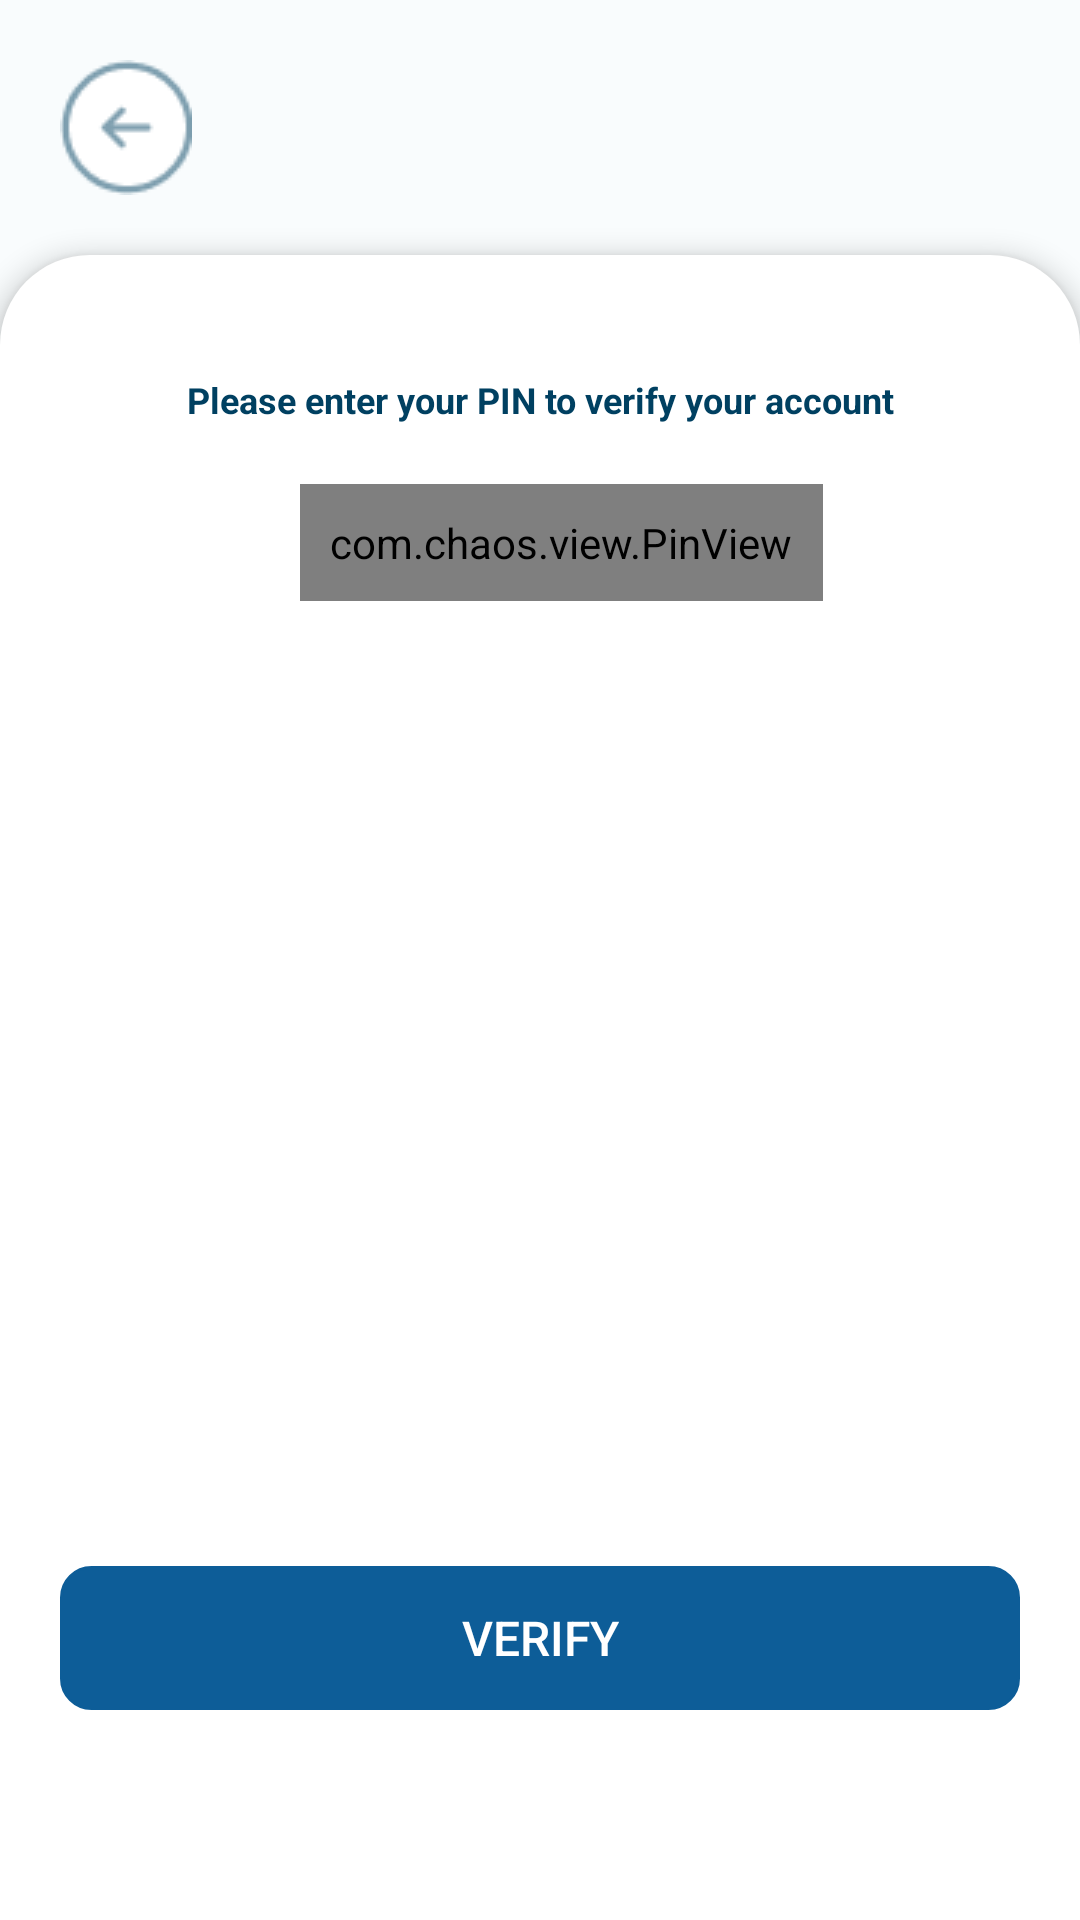

Layout XML and referenced resources for this Android screen:
<!-- AndroidManifest.xml: application theme AppTheme -->
<!-- res/layout/activity_pin.xml -->
<?xml version="1.0" encoding="utf-8"?>
<androidx.constraintlayout.widget.ConstraintLayout xmlns:android="http://schemas.android.com/apk/res/android"
    xmlns:app="http://schemas.android.com/apk/res-auto"
    xmlns:tools="http://schemas.android.com/tools"
    android:layout_width="match_parent"
    android:layout_height="match_parent"
    android:background="@color/hhcplush_heading_background"
    tools:context=".PinActivity"
    >


    <include layout="@layout/layout_heading_hhcplus"
        android:id="@+id/layout_heading_in_otp"
        app:layout_constraintTop_toTopOf="parent"/>

    <androidx.constraintlayout.widget.ConstraintLayout
        android:layout_width="match_parent"
        android:layout_height="0dp"
        app:layout_constraintTop_toBottomOf="@+id/layout_heading_in_otp"
        app:layout_constraintBottom_toBottomOf="parent"
        android:elevation="5dp"
        android:background="@drawable/half_round_hhc_plus"
        >

        <TextView
            android:id="@+id/enter_otp"
            android:layout_width="wrap_content"
            android:layout_height="wrap_content"
            android:layout_marginTop="40dp"
            app:layout_constraintStart_toStartOf="parent"
            app:layout_constraintEnd_toEndOf="parent"
            app:layout_constraintTop_toTopOf="parent"
            android:text="@string/sms_heading"
            android:textColor="@color/hhcplush_heading_text"
            android:textSize="12dp"
            />



        <com.chaos.view.PinView
            android:id="@+id/otpView"
            style="@style/PinWidget.PinView"
            android:layout_width="wrap_content"
            android:layout_height="wrap_content"
            android:layout_marginStart="14dp"
            android:inputType="number"
            android:padding="10dp"
            android:textSize="18sp"
            android:layout_marginTop="20dp"
            app:itemCount="4"
            app:itemHeight="48dp"
            app:itemRadius="10dp"
            app:layout_constraintEnd_toEndOf="parent"
            app:layout_constraintStart_toStartOf="parent"
            app:layout_constraintTop_toBottomOf="@+id/enter_otp"
            app:lineColor="@android:color/darker_gray"
            app:viewType="rectangle" />


        <androidx.appcompat.widget.AppCompatButton
            android:id="@+id/btn_verify_pin"
            android:layout_width="match_parent"
            android:layout_height="wrap_content"
            style="?android:attr/borderlessButtonStyle"
            android:background="@drawable/round_hhcplus_green"
            app:layout_constraintBottom_toTopOf="@+id/cl_resend_otp"
            android:layout_marginBottom="20dp"
            android:text="@string/btn_label_pin_validate"
            android:textSize="16dp"
            android:textColor="@color/hhcplus_text"
            android:layout_marginRight="20dp"
            android:layout_marginLeft="20dp"
            />

        <androidx.constraintlayout.widget.ConstraintLayout
            android:layout_width="match_parent"
            android:layout_height="wrap_content"
            app:layout_constraintBottom_toBottomOf="parent"
            android:layout_marginBottom="50dp"
            android:id="@+id/cl_resend_otp"
            >

        </androidx.constraintlayout.widget.ConstraintLayout>
    </androidx.constraintlayout.widget.ConstraintLayout>

    <include layout="@layout/loading"/>

</androidx.constraintlayout.widget.ConstraintLayout>
<!-- res/layout/layout_heading_hhcplus.xml (included above) -->
<?xml version="1.0" encoding="utf-8"?>
<androidx.constraintlayout.widget.ConstraintLayout xmlns:android="http://schemas.android.com/apk/res/android"
    android:layout_width="match_parent"
    android:layout_height="wrap_content"
    xmlns:app="http://schemas.android.com/apk/res-auto"
    android:background="@color/hhcplush_heading_background"
    android:padding="20dp">

    <androidx.appcompat.widget.AppCompatImageView
        android:layout_width="wrap_content"
        android:layout_height="wrap_content"
        android:src="@drawable/icon_meditick_back"
        app:layout_constraintTop_toTopOf="parent"
        app:layout_constraintBottom_toBottomOf="parent"
        app:layout_constraintStart_toStartOf="parent"
        android:id="@+id/iv_back_in_heading_hhcplus"
        />



    <androidx.appcompat.widget.AppCompatTextView
        android:layout_width="wrap_content"
        android:layout_height="wrap_content"
        app:layout_constraintTop_toTopOf="parent"
        app:layout_constraintBottom_toBottomOf="parent"
        app:layout_constraintStart_toStartOf="parent"
        app:layout_constraintEnd_toEndOf="parent"
        android:textSize="14dp"
        android:textColor="@color/hhcplush_heading_text"
        android:id="@+id/tv_title_in_heading_hhcplus"
        />


</androidx.constraintlayout.widget.ConstraintLayout>
<!-- res/layout/loading.xml (included above) -->
<?xml version="1.0" encoding="utf-8"?>
<FrameLayout android:id="@+id/fl_loading"
    android:layout_width="match_parent"
    android:layout_height="match_parent"
    android:background="@color/loading_background"
    xmlns:android="http://schemas.android.com/apk/res/android"
    android:visibility="gone">

    <ProgressBar
        android:layout_width="wrap_content"
        android:layout_height="wrap_content"
        android:layout_gravity="center"
        android:id="@+id/pb_loading"/>

</FrameLayout>
<!-- resources referenced by this layout -->
<resources>
  <color name="hhcplus_text">#FFFFFF</color>
  <color name="hhcplush_heading_background">#F9FCFD</color>
  <color name="hhcplush_heading_text">#004061</color>
  <color name="loading_background">@android:color/transparent</color>
  <!-- drawable half_round_hhc_plus (drawable) -->
  <?xml version="1.0" encoding="utf-8"?>
  <shape xmlns:android="http://schemas.android.com/apk/res/android">
      
      <solid android:color="#FFFFFF" />
      
      
      <corners android:topRightRadius="30dp" android:topLeftRadius="30dp" />
  </shape>
  <!-- drawable icon_meditick_back: png bitmap (drawable, 1654 bytes) -->
  <!-- drawable round_hhcplus_green (drawable) -->
  <?xml version="1.0" encoding="utf-8"?>
  <shape xmlns:android="http://schemas.android.com/apk/res/android">
      
      <solid android:color="@color/followers" />
      
      <stroke android:width="1dp" android:color="@color/followers" />
      
      <corners android:radius="10dp" />
  </shape>
  <string name="btn_label_pin_validate">Verify</string>
  <string name="sms_heading"><b>Please enter your PIN to verify your account</b></string>
  <style name="AppTheme" parent="Theme.AppCompat.Light.DarkActionBar">
          
          <item name="colorPrimary">@color/colorPrimary</item>
          <item name="colorPrimaryDark">@color/followers</item>
          <item name="colorAccent">@color/colorAccent</item>
          <item name="windowNoTitle">true</item>
          <item name="windowActionBar">false</item>
      </style>
  <color name="followers">#0D5D98</color>
  <color name="colorPrimary">#49BEFF</color>
  <color name="colorAccent">#0D5D98</color>
</resources>
